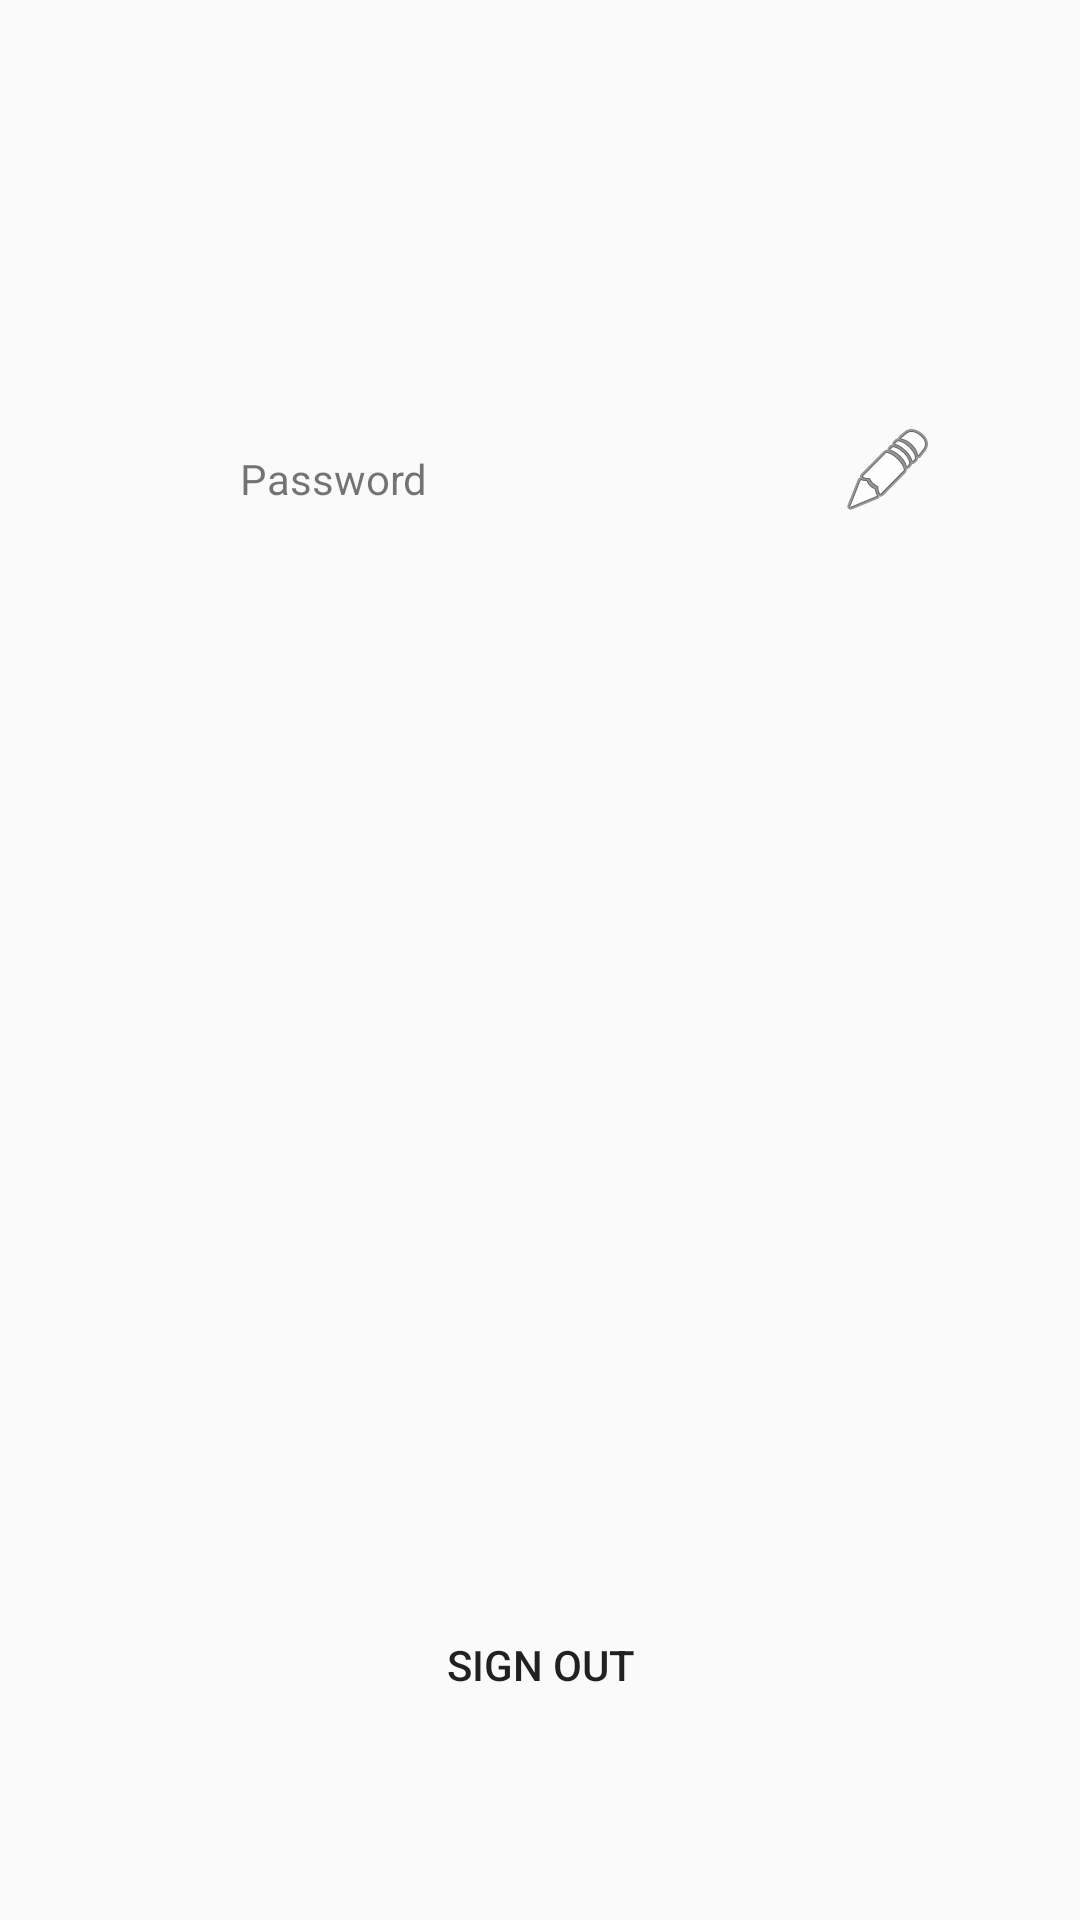

Android layout source for this screen:
<!-- AndroidManifest.xml: application theme AppTheme -->
<!-- res/layout/fragment_account.xml -->
<?xml version="1.0" encoding="utf-8"?>
<RelativeLayout xmlns:android="http://schemas.android.com/apk/res/android"
    xmlns:app="http://schemas.android.com/apk/res-auto"
    xmlns:tools="http://schemas.android.com/tools"
    android:id="@+id/account_fragment"
    android:layout_width="match_parent"
    android:layout_height="match_parent"
    android:orientation="vertical">

    <Button
        android:id="@+id/signout"
        android:layout_width="166dp"
        android:layout_height="wrap_content"
        android:layout_alignParentStart="true"
        android:layout_alignParentLeft="true"
        android:layout_alignParentTop="true"
        android:layout_alignParentEnd="true"
        android:layout_alignParentRight="true"
        android:layout_marginStart="123dp"
        android:layout_marginLeft="123dp"
        android:layout_marginTop="531dp"
        android:layout_marginEnd="122dp"
        android:layout_marginRight="122dp"
        android:background="@color/ic_launcher_background"
        android:text="Sign Out" />

    <TextView
        android:id="@+id/Username"
        android:layout_width="156dp"
        android:layout_height="29dp"
        android:layout_marginLeft="80dp"
        android:layout_marginTop="100dp" />

    <TextView
        android:id="@+id/Password"
        android:layout_width="156dp"
        android:layout_height="31dp"
        android:layout_marginLeft="80dp"
        android:layout_marginTop="150dp"
        android:text="Password" />

    <ImageButton
        android:id="@+id/editButton"
        android:layout_width="wrap_content"
        android:layout_height="53dp"
        android:layout_marginLeft="280dp"
        android:layout_marginTop="130dp"

        android:adjustViewBounds="false"
        android:background="@color/transparent"
        app:srcCompat="@android:drawable/ic_menu_edit" />
</RelativeLayout>
<!-- resources referenced by this layout -->
<resources>
  <style name="AppTheme" parent="Theme.AppCompat.Light.DarkActionBar">
          <item name="colorPrimary">@color/colorPrimary</item>
          <item name="colorPrimaryDark">@color/colorPrimaryDark</item>
          <item name="colorAccent">@color/colorAccent</item>
      </style>
  <color name="colorPrimary">#000019</color>
  <color name="colorPrimaryDark">#000019</color>
  <color name="colorAccent">#000019</color>
</resources>
